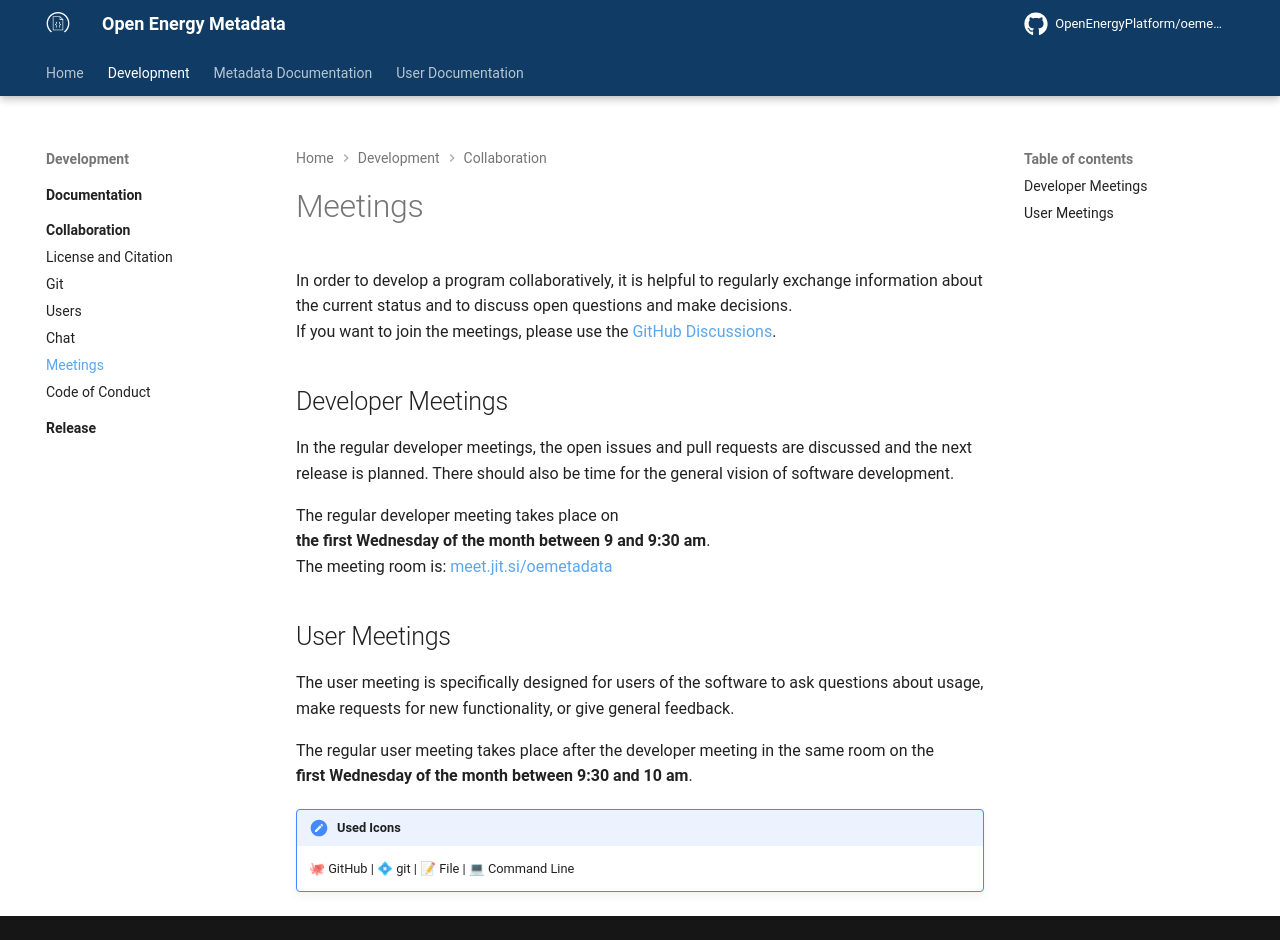

repository: OpenEnergyPlatform/oemetadata · page: develop/development/collaboration/meeting/index.html · generator: mkdocs

# Meetings

In order to develop a program collaboratively, it is helpful to regularly
exchange information about the current status and to discuss open questions
and make decisions. <br>
If you want to join the meetings, please use the
[GitHub Discussions](https://github.com/OpenEnergyPlatform/oemetadata/discussions).

## Developer Meetings

In the regular developer meetings, the open issues and pull requests are
discussed and the next release is planned. There should also be time for
the general vision of software development.

The regular developer meeting takes place on <br>
**the first Wednesday of the month between 9 and 9:30 am**. <br>
The meeting room is: [meet.jit.si/oemetadata](https://meet.jit.si/oemetadata)

## User Meetings

The user meeting is specifically designed for users of the software to ask
questions about usage, make requests for new functionality,
or give general feedback.

The regular user meeting takes place after the developer meeting in the same
room on the <br>
**first Wednesday of the month between 9:30 and 10 am**.

!!! note "Used Icons"
    🐙 GitHub | 💠 git | 📝 File | 💻 Command Line
